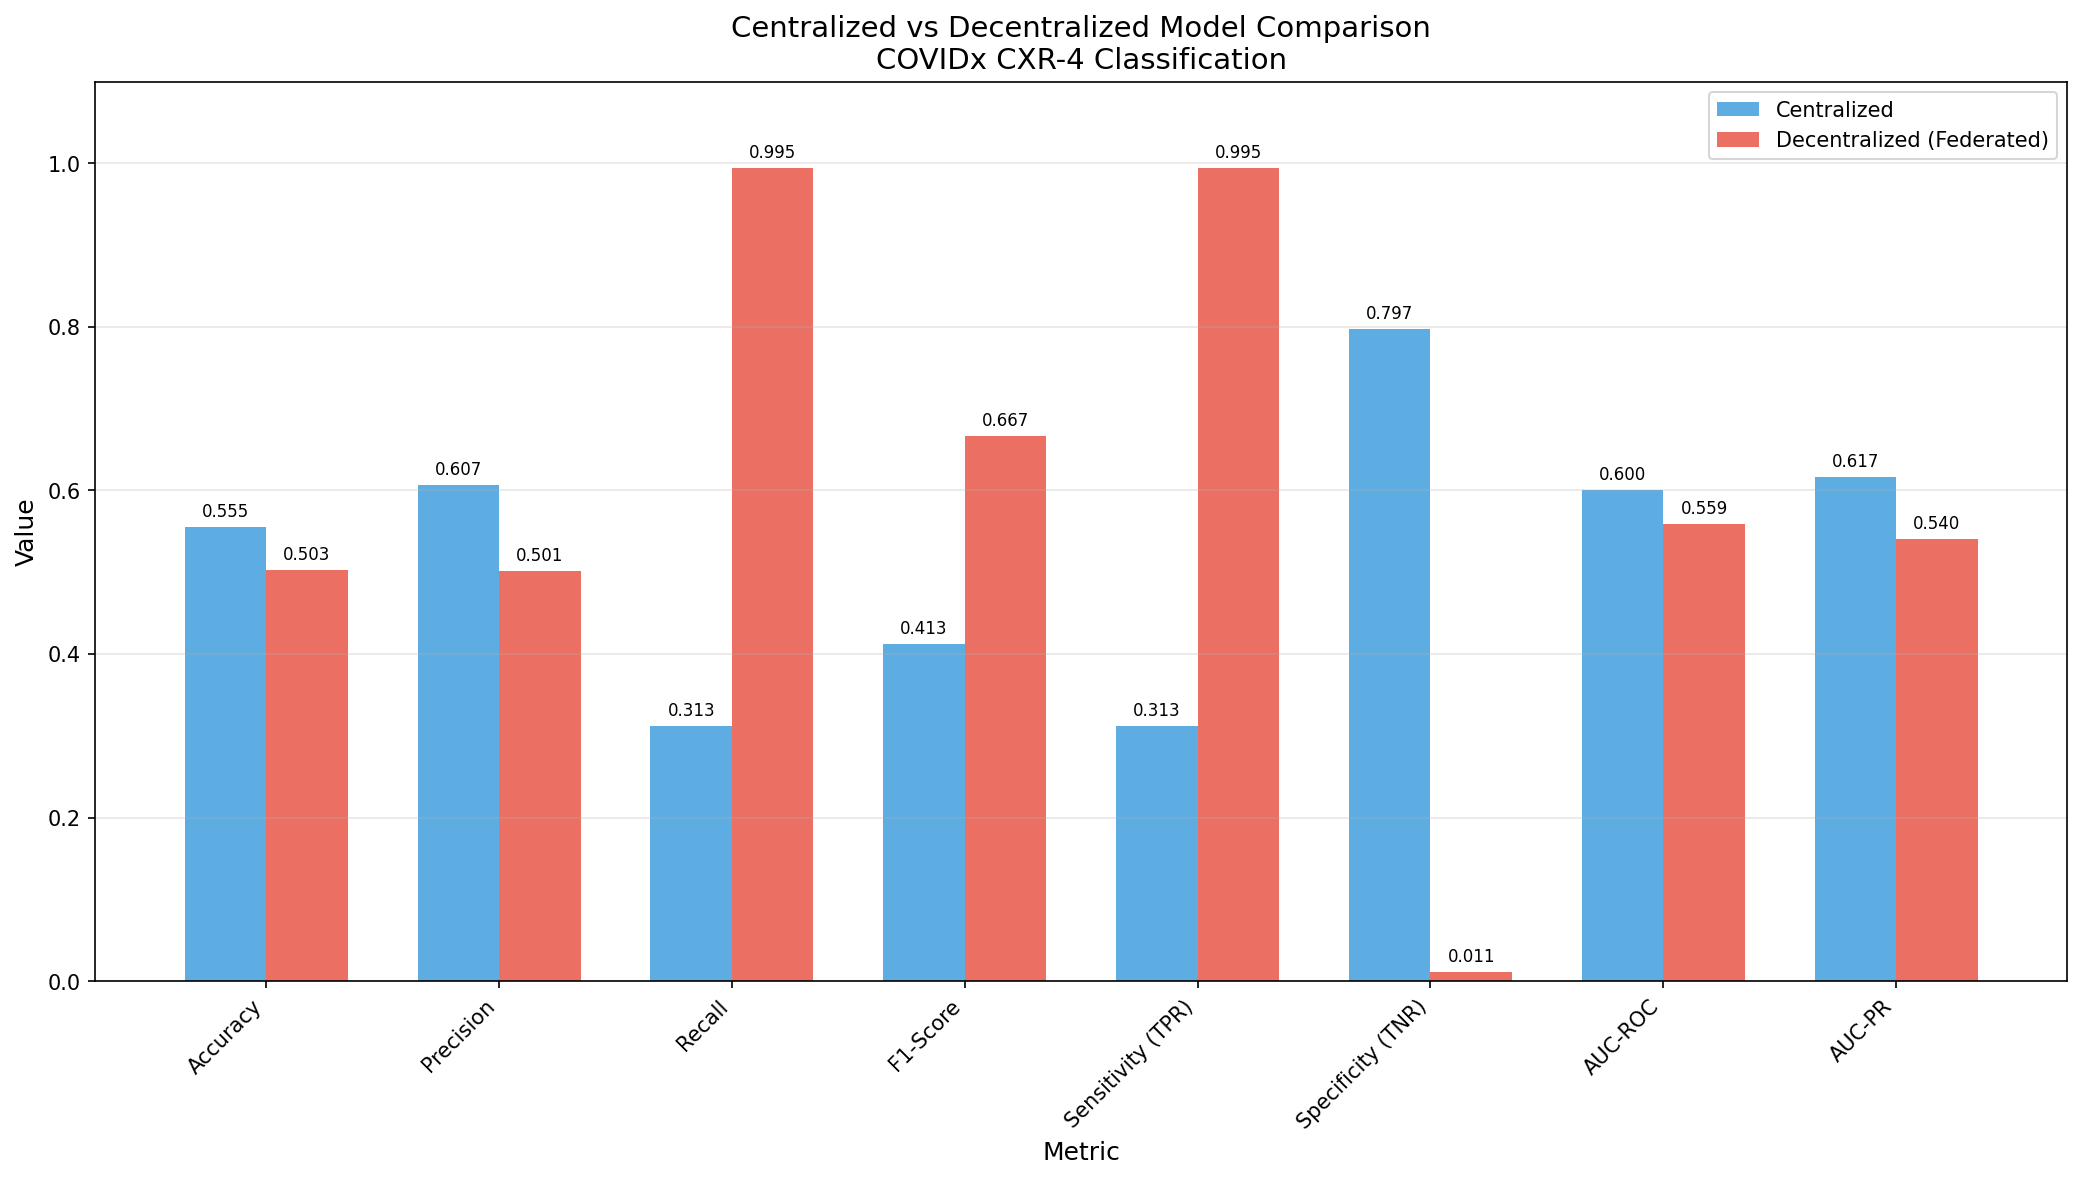

Source data for this figure (header and first rows):
Metric, Centralized, Decentralized, Difference, Diff (%)
Accuracy, 0.5551, 0.5029, -0.05211, -9.388
Precision, 0.6069, 0.5015, -0.1054, -17.36
Recall, 0.3127, 0.9946, 0.6819, 218.1
F1-Score, 0.4127, 0.6668, 0.2541, 61.56
Sensitivity (TPR), 0.3127, 0.9946, 0.6819, 218.1
Specificity (TNR), 0.7975, 0.01132, -0.7861, -98.58
AUC-ROC, 0.6003, 0.5588, -0.04153, -6.917
AUC-PR, 0.6167, 0.5404, -0.07631, -12.37
Precision (Macro), 0.572, 0.5888, 0.0168, 2.937
Recall (Macro), 0.5551, 0.5029, -0.05211, -9.388
F1 (Macro), 0.5273, 0.3445, -0.1828, -34.66
Precision (Weighted), 0.572, 0.5888, 0.0168, 2.937
Recall (Weighted), 0.5551, 0.5029, -0.05211, -9.388
F1 (Weighted), 0.5273, 0.3445, -0.1828, -34.66
